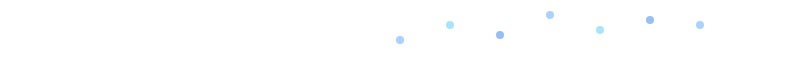
t = 0.00 s
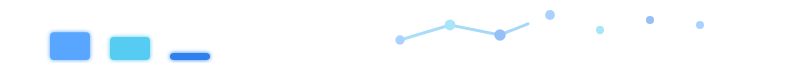
t = 0.83 s
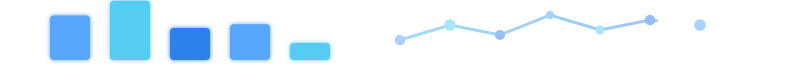
t = 1.67 s
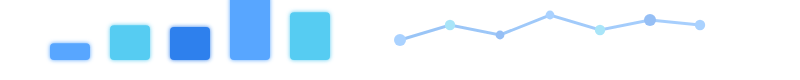
t = 2.50 s
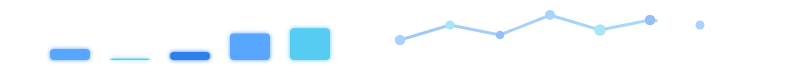
t = 3.33 s
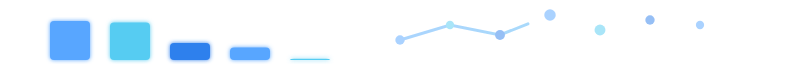
t = 4.17 s

The animated SVG that drew these frames (rendered in a browser with its animation timeline set to each time). Animation: 20 SMIL elements (animate=20); one cycle of 5.00 s, repeats indefinitely.

<svg width="800" height="80" xmlns="http://www.w3.org/2000/svg">
  <defs>
    <linearGradient id="stats-gradient" x1="0%" y1="0%" x2="100%" y2="0%">
      <stop offset="0%" style="stop-color:#58A6FF;stop-opacity:1">
        <animate attributeName="stop-color" values="#58A6FF;#56CCF2;#2F80ED;#58A6FF" dur="4s" repeatCount="indefinite"/>
      </stop>
      <stop offset="100%" style="stop-color:#56CCF2;stop-opacity:1">
        <animate attributeName="stop-color" values="#56CCF2;#2F80ED;#58A6FF;#56CCF2" dur="4s" repeatCount="indefinite"/>
      </stop>
    </linearGradient>

    <filter id="stats-glow">
      <feGaussianBlur stdDeviation="2" result="coloredBlur"/>
      <feMerge>
        <feMergeNode in="coloredBlur"/>
        <feMergeNode in="SourceGraphic"/>
      </feMerge>
    </filter>
  </defs>

  <rect width="800" height="80" fill="transparent"/>

  <!-- Bar Chart Animation -->
  <g filter="url(#stats-glow)">
    <!-- Bar 1 -->
    <rect x="50" y="60" width="40" height="0" fill="#58A6FF" rx="4">
      <animate attributeName="height" values="0;50;0" dur="3s" repeatCount="indefinite"/>
      <animate attributeName="y" values="60;10;60" dur="3s" repeatCount="indefinite"/>
    </rect>

    <!-- Bar 2 -->
    <rect x="110" y="60" width="40" height="0" fill="#56CCF2" rx="4">
      <animate attributeName="height" values="0;65;0" dur="3s" repeatCount="indefinite" begin="0.3s"/>
      <animate attributeName="y" values="60;-5;60" dur="3s" repeatCount="indefinite" begin="0.3s"/>
    </rect>

    <!-- Bar 3 -->
    <rect x="170" y="60" width="40" height="0" fill="#2F80ED" rx="4">
      <animate attributeName="height" values="0;45;0" dur="3s" repeatCount="indefinite" begin="0.6s"/>
      <animate attributeName="y" values="60;15;60" dur="3s" repeatCount="indefinite" begin="0.6s"/>
    </rect>

    <!-- Bar 4 -->
    <rect x="230" y="60" width="40" height="0" fill="#58A6FF" rx="4">
      <animate attributeName="height" values="0;70;0" dur="3s" repeatCount="indefinite" begin="0.9s"/>
      <animate attributeName="y" values="60;-10;60" dur="3s" repeatCount="indefinite" begin="0.9s"/>
    </rect>

    <!-- Bar 5 -->
    <rect x="290" y="60" width="40" height="0" fill="#56CCF2" rx="4">
      <animate attributeName="height" values="0;55;0" dur="3s" repeatCount="indefinite" begin="1.2s"/>
      <animate attributeName="y" values="60;5;60" dur="3s" repeatCount="indefinite" begin="1.2s"/>
    </rect>
  </g>

  <!-- Line Graph -->
  <g opacity="0.5">
    <polyline points="400,40 450,25 500,35 550,15 600,30 650,20 700,25" 
              fill="none" 
              stroke="url(#stats-gradient)" 
              stroke-width="3"
              stroke-linecap="round"
              stroke-dasharray="400"
              stroke-dashoffset="400">
      <animate attributeName="stroke-dashoffset" values="400;0;400" dur="5s" repeatCount="indefinite"/>
    </polyline>

    <!-- Data Points -->
    <circle cx="400" cy="40" r="4" fill="#58A6FF">
      <animate attributeName="r" values="4;6;4" dur="1s" repeatCount="indefinite"/>
    </circle>
    <circle cx="450" cy="25" r="4" fill="#56CCF2">
      <animate attributeName="r" values="4;6;4" dur="1s" repeatCount="indefinite" begin="0.2s"/>
    </circle>
    <circle cx="500" cy="35" r="4" fill="#2F80ED">
      <animate attributeName="r" values="4;6;4" dur="1s" repeatCount="indefinite" begin="0.4s"/>
    </circle>
    <circle cx="550" cy="15" r="4" fill="#58A6FF">
      <animate attributeName="r" values="4;6;4" dur="1s" repeatCount="indefinite" begin="0.6s"/>
    </circle>
    <circle cx="600" cy="30" r="4" fill="#56CCF2">
      <animate attributeName="r" values="4;6;4" dur="1s" repeatCount="indefinite" begin="0.8s"/>
    </circle>
    <circle cx="650" cy="20" r="4" fill="#2F80ED">
      <animate attributeName="r" values="4;6;4" dur="1s" repeatCount="indefinite" begin="1s"/>
    </circle>
    <circle cx="700" cy="25" r="4" fill="#58A6FF">
      <animate attributeName="r" values="4;6;4" dur="1s" repeatCount="indefinite" begin="1.2s"/>
    </circle>
  </g>
</svg>
